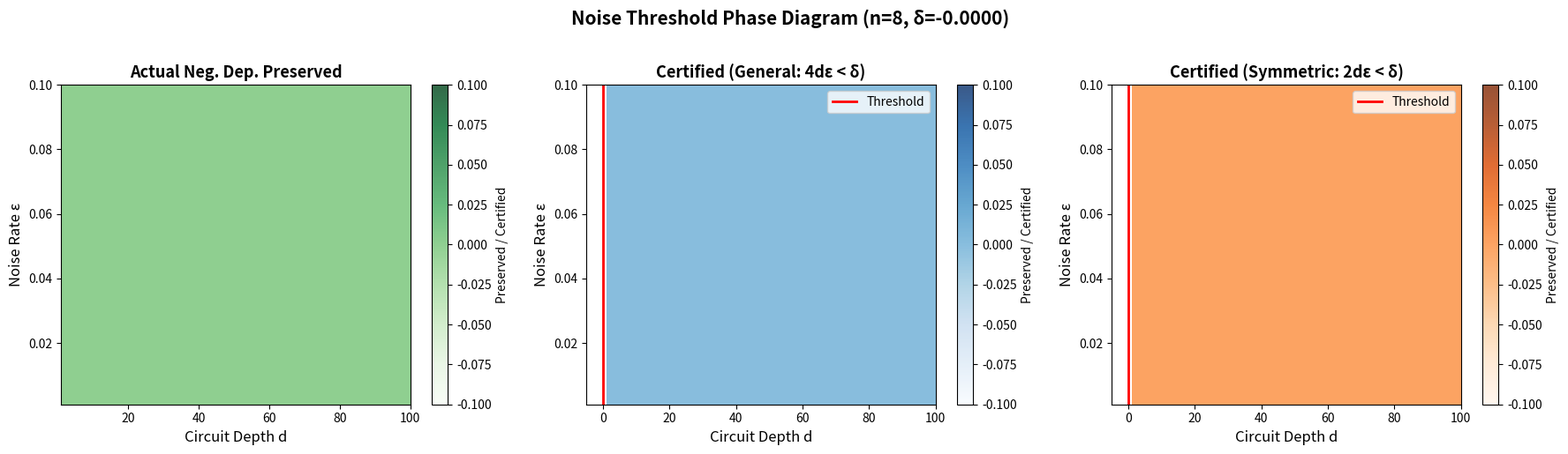

Reproduce this figure in Python.
"""
Visualization 1: Noise Threshold Phase Diagram
================================================
Visualizes the certified noise threshold as a function of circuit depth
and noise rate. Shows the boundary between certified and uncertified
regions in the (depth, noise) parameter space.
"""

import numpy as np
import matplotlib.pyplot as plt


def molecular_orbital_kernel(n_orbitals, n_electrons, hopping_strength=1.0):
    H = np.zeros((n_orbitals, n_orbitals))
    for i in range(n_orbitals - 1):
        H[i, i + 1] = -hopping_strength
        H[i + 1, i] = -hopping_strength
    eigvals, eigvecs = np.linalg.eigh(H)
    occupied = eigvecs[:, :n_electrons]
    return occupied @ occupied.T


def pairwise_neg_dep_defect(K, i, j):
    return (K[i, i] * K[j, j] - K[i, j] * K[j, i]) - K[i, i] * K[j, j]


def compute_neg_dep_margin(K):
    n = K.shape[0]
    margin = float('inf')
    for i in range(n):
        for j in range(i + 1, n):
            margin = min(margin, -pairwise_neg_dep_defect(K, i, j))
    return margin


def simulate_noisy_circuit(K, depth, eps):
    n = K.shape[0]
    K_noisy = K.copy()
    for _ in range(depth):
        K_noisy = (1 - eps) * K_noisy + eps * np.eye(n) / 2
    return K_noisy


# Parameters
n = 8
k = 4
K = molecular_orbital_kernel(n, k)
margin = compute_neg_dep_margin(K)

eps_range = np.linspace(0.001, 0.1, 80)
depth_range = np.arange(1, 101)

# Compute phase diagrams
certified_sym = np.zeros((len(eps_range), len(depth_range)))
certified_gen = np.zeros((len(eps_range), len(depth_range)))
actual = np.zeros((len(eps_range), len(depth_range)))

for ie, eps in enumerate(eps_range):
    for id_, d in enumerate(depth_range):
        certified_sym[ie, id_] = 1.0 if 2 * d * eps < margin else 0.0
        certified_gen[ie, id_] = 1.0 if 4 * d * eps < margin else 0.0

        K_noisy = simulate_noisy_circuit(K, d, eps)
        all_neg = all(
            pairwise_neg_dep_defect(K_noisy, i, j) < 0
            for i in range(n) for j in range(i + 1, n)
        )
        actual[ie, id_] = 1.0 if all_neg else 0.0

fig, axes = plt.subplots(1, 3, figsize=(18, 5))

for ax, data, title, cmap in [
    (axes[0], actual, "Actual Neg. Dep. Preserved", "Greens"),
    (axes[1], certified_gen, "Certified (General: 4dε < δ)", "Blues"),
    (axes[2], certified_sym, "Certified (Symmetric: 2dε < δ)", "Oranges"),
]:
    im = ax.imshow(data, aspect='auto', origin='lower',
                   extent=[depth_range[0], depth_range[-1],
                           eps_range[0], eps_range[-1]],
                   cmap=cmap, alpha=0.8)
    ax.set_xlabel("Circuit Depth d", fontsize=12)
    ax.set_ylabel("Noise Rate ε", fontsize=12)
    ax.set_title(title, fontsize=13, fontweight='bold')
    plt.colorbar(im, ax=ax, label="Preserved / Certified")

    # Add threshold curve
    if "Symmetric" in title:
        threshold_depths = margin / (2 * eps_range)
    elif "General" in title:
        threshold_depths = margin / (4 * eps_range)
    else:
        threshold_depths = None

    if threshold_depths is not None:
        ax.plot(threshold_depths, eps_range, 'r-', linewidth=2, label='Threshold')
        ax.legend(fontsize=10)

plt.suptitle(f"Noise Threshold Phase Diagram (n={n}, δ={margin:.4f})",
             fontsize=15, fontweight='bold', y=1.02)
plt.tight_layout()
plt.savefig("noise_threshold_phase_diagram.png", dpi=150, bbox_inches='tight')
plt.close()
print("Saved noise_threshold_phase_diagram.png")
